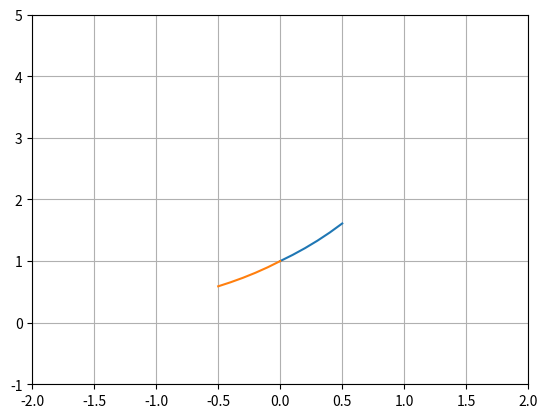

This figure's Python source:

from numpy import *
from matplotlib.pyplot import *
import math

def calc(n,h):
    x=0
    y=1
    X=[x]
    Y=[y]
    for i in range(1,n+1):
        x+=h
        y+=h*y
        X.append(x)
        Y.append(y)
    return X,Y
    
    
def images_et_graph_par_g(nbvals,pas):
    h=pas
    n=nbvals
    #on définit les axes de coordonnées, x allant de -2 à 2, et y allant de -1 à 5
    axis([-2,2,-1,5])
    grid()
    #h : positif
    X,Y=calc(n,h)
    plot(X,Y)
    #h : négatif
    XX,YY=calc(n,-h)
    plot(XX,YY)
    #on affiche
    show()
    return("abscisses : ",XX,X," ordonnées correspondantes : ",YY,Y)


#1er test : 
print( images_et_graph_par_g(5,0.1) )
#2eme test : 
#images_et_graph_par_g(25,0.1)




